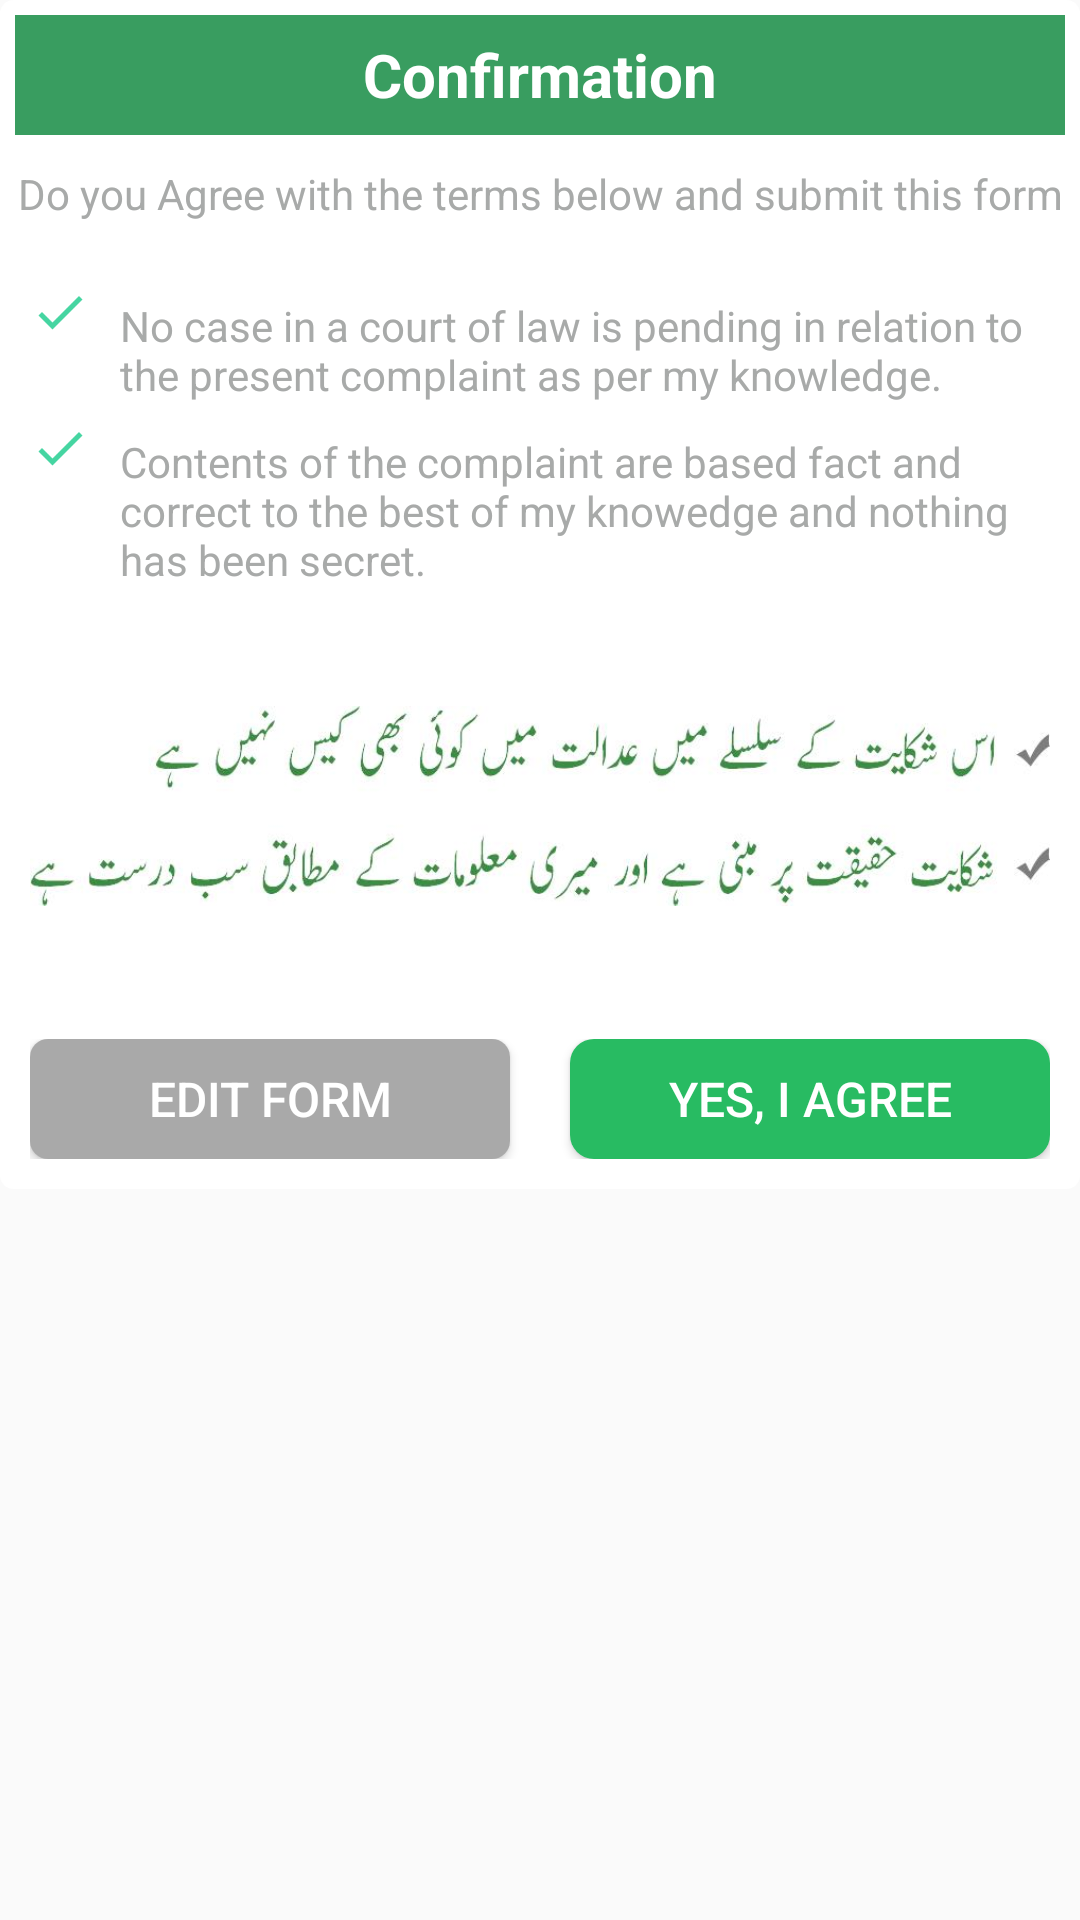

Reconstruct the res/layout file that produces this screen, plus the resources it refers to.
<!-- AndroidManifest.xml: application theme AppTheme -->
<!-- res/layout/dialoguebox.xml -->
<?xml version="1.0" encoding="utf-8"?>
<RelativeLayout xmlns:android="http://schemas.android.com/apk/res/android"
    android:layout_width="match_parent"
    android:layout_height="match_parent"
    xmlns:app="http://schemas.android.com/apk/res-auto">

    <RelativeLayout
        android:layout_width="match_parent"
        android:layout_height="wrap_content"
        android:background="@drawable/shape">

        <LinearLayout
            android:layout_width="match_parent"
            android:layout_height="wrap_content"
            android:orientation="vertical"
            android:padding="@dimen/dist_5"
            android:layout_below="@+id/profile_image"
            >

        <LinearLayout
            android:layout_width="match_parent"
            android:layout_height="wrap_content"
            android:orientation="horizontal"
            android:layout_gravity="center_vertical"
            android:layout_marginTop="@dimen/dist_5">

            <ImageView
                android:layout_width="20dp"
                android:layout_height="20dp"
                android:layout_marginRight="@dimen/dist_10"
                android:src="@drawable/tick"
                android:layout_marginBottom="8dp"/>

            <TextView
                android:layout_width="match_parent"
                android:layout_height="wrap_content"
                android:text="No case in a court of law is pending in relation to the present complaint as per my knowledge."
                android:gravity="center_vertical"
                android:textSize="@dimen/para"
                android:layout_marginTop="@dimen/dist_5"
                android:layout_below="@+id/doyou"
                android:textColor="@color/colorGrey"/>
        </LinearLayout>

            <LinearLayout
                android:layout_width="match_parent"
                android:layout_height="wrap_content"
                android:orientation="horizontal"
                android:layout_marginTop="@dimen/dist_5">

                <ImageView
                    android:layout_width="20dp"
                    android:layout_marginRight="@dimen/dist_10"
                    android:layout_height="20dp"
                    android:layout_marginBottom="8dp"
                    android:src="@drawable/tick"/>

                <TextView
                    android:layout_width="match_parent"
                    android:layout_height="wrap_content"
                    android:text="Contents of the complaint are based fact and correct to the best of my knowedge and nothing has been secret."
                    android:gravity="center_vertical"
                    android:textSize="@dimen/para"
                    android:layout_marginTop="@dimen/dist_5"
                    android:layout_below="@+id/doyou"
                    android:textColor="@color/colorGrey"/>

            </LinearLayout>

            <LinearLayout
                android:layout_width="match_parent"
                android:layout_height="wrap_content"
                android:orientation="vertical"
                android:layout_marginTop="@dimen/dist_10"
                >

                <ImageView
                    android:layout_width="wrap_content"
                    android:layout_height="wrap_content"
                    android:src="@drawable/ticktak"/>
            </LinearLayout>

            <LinearLayout
                android:layout_width="match_parent"
                android:layout_height="wrap_content"
                android:orientation="horizontal"
                android:weightSum="1"
                android:layout_marginTop="@dimen/dist_15">

                <Button
                    android:layout_weight="0.5"
                    android:layout_width="match_parent"
                    android:layout_height="40dp"
                    android:background="@drawable/edit_btnshape"
                    android:text="Edit Form"
                    android:id="@+id/editform"
                    android:textColor="@color/colorWhite"
                    android:textSize="16sp"
                    android:layout_marginRight="@dimen/dist_10"/>

                <Button
                    android:layout_weight="0.5"
                    android:layout_width="match_parent"
                    android:layout_height="40dp"
                    android:textSize="16sp"
                    android:id="@+id/agree"
                    android:layout_marginLeft="@dimen/dist_10"
                    android:textColor="@color/colorWhite"
                    android:background="@drawable/shapee"
                    android:text="Yes, I agree"/>

                

            </LinearLayout>

        </LinearLayout>



        <RelativeLayout
            xmlns:app="http://schemas.android.com/apk/res-auto"
            android:id="@+id/profile_image"
            android:layout_width="match_parent"
            android:layout_height="wrap_content"
            android:layout_alignParentTop="true">

            <TextView
                android:layout_width="match_parent"
                android:layout_height="40dp"
                android:text="Confirmation"
                android:gravity="center"
                android:textSize="@dimen/h2"
                android:background="@color/colorOrange"
                android:textColor="@color/colorWhite"
                android:textStyle="bold"
                android:id="@+id/title"/>

            <TextView
                android:layout_width="match_parent"
                android:layout_height="wrap_content"
                android:text="Do you Agree with the terms below and submit this form"
                android:gravity="center"
                android:textSize="@dimen/para"
                android:paddingTop="@dimen/dist_10"
                android:paddingBottom="@dimen/dist_10"
                android:id="@+id/doyou"
                android:layout_below="@+id/title"
                android:textColor="@color/colorGrey"/>

        </RelativeLayout>

    </RelativeLayout>

</RelativeLayout>
<!-- resources referenced by this layout -->
<resources>
  <color name="colorGrey">#a8aaa9</color>
  <color name="colorOrange">#399d60</color>
  <color name="colorWhite">#FFFFFF</color>
  <dimen name="dist_10">10dp</dimen>
  <dimen name="dist_15">15sp</dimen>
  <dimen name="dist_5">5dp</dimen>
  <dimen name="h2">20dp</dimen>
  <dimen name="para">14dp</dimen>
  <!-- drawable agree_btn: png bitmap (drawable-hdpi, 5325 bytes) -->
  <!-- drawable edit_btn: png bitmap (drawable-xxhdpi, 4190 bytes) -->
  <!-- drawable edit_btnshape (drawable) -->
  <shape
      xmlns:android="http://schemas.android.com/apk/res/android"
      android:shape="rectangle"   >
  
      <solid
          android:color="@color/colorbtn" >
      </solid>
  
    
  
      <padding
          android:left="5dp"
          android:top="5dp"
          android:right="5dp"
          android:bottom="5dp"    >
      </padding>
  
      <corners
          android:bottomLeftRadius="6dp"
          android:bottomRightRadius="6dp"
          android:radius="6dp"
          android:topLeftRadius="6dp"
          android:topRightRadius="6dp">
      </corners>
  
  </shape>
  <!-- drawable shape (drawable) -->
  <shape
      xmlns:android="http://schemas.android.com/apk/res/android"
      android:shape="rectangle"   >
  
      <solid
          android:color="#ffffff" >
      </solid>
  
      <stroke
          android:width="1dp"
          android:color="#ffffff" >
      </stroke>
  
      <padding
          android:left="5dp"
          android:top="5dp"
          android:right="5dp"
          android:bottom="5dp"    >
      </padding>
  
      <corners
          android:bottomLeftRadius="4dp"
          android:bottomRightRadius="4dp"
          android:radius="4dp"
          android:topLeftRadius="4dp"
          android:topRightRadius="4dp">
  
      </corners>
  
  </shape>
  <!-- drawable shapee (drawable-xxxhdpi) -->
  <shape
      xmlns:android="http://schemas.android.com/apk/res/android"
      android:shape="rectangle"   >
  
      <solid
          android:color="@color/colorlightgreen" >
      </solid>
  
    
  
      <padding
          android:left="5dp"
          android:top="5dp"
          android:right="5dp"
          android:bottom="5dp"    >
      </padding>
  
      <corners
          android:bottomLeftRadius="8dp"
          android:bottomRightRadius="8dp"
          android:radius="8dp"
          android:topLeftRadius="8dp"
          android:topRightRadius="8dp">
      </corners>
  
  </shape>
  <!-- drawable tick: png bitmap (drawable-hdpi, 326 bytes) -->
  <!-- drawable ticktak: png bitmap (drawable-hdpi, 20951 bytes) -->
  <style name="AppTheme" parent="Theme.AppCompat.Light.NoActionBar">
          
          <item name="colorPrimary">@color/colorPrimary</item>
          <item name="colorPrimaryDark">@color/colorPrimaryDark</item>
          <item name="colorAccent">@color/colorAccent</item>
      </style>
  <color name="colorbtn">#a9a9a9</color>
  <color name="colorlightgreen">#28bb62</color>
  <color name="colorPrimary">#3F51B5</color>
  <color name="colorPrimaryDark">#1f8c45</color>
  <color name="colorAccent">#29bc61</color>
</resources>
